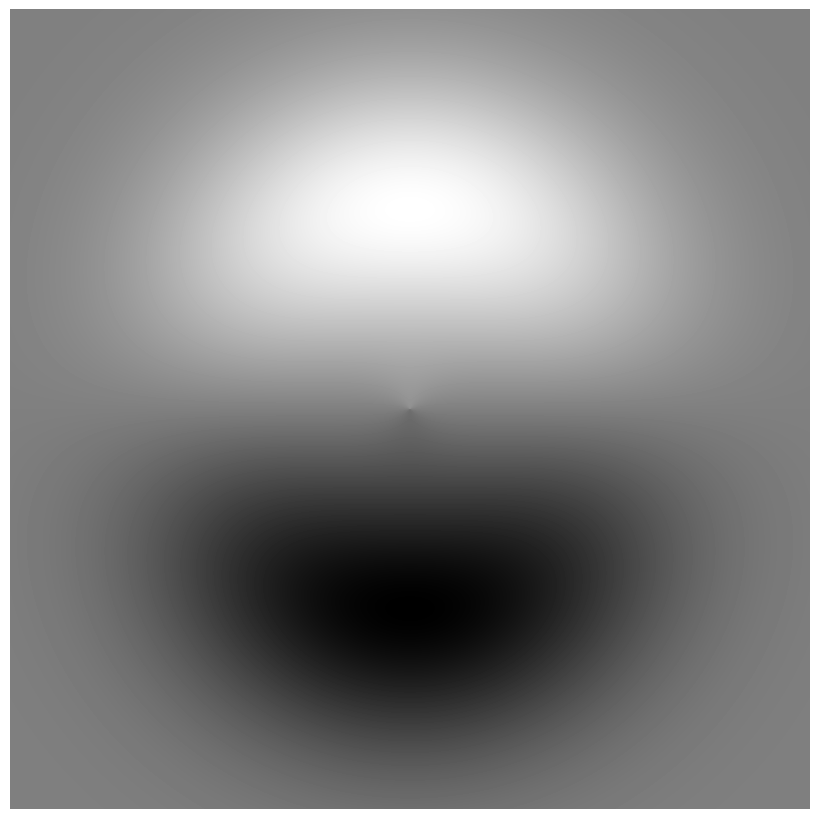
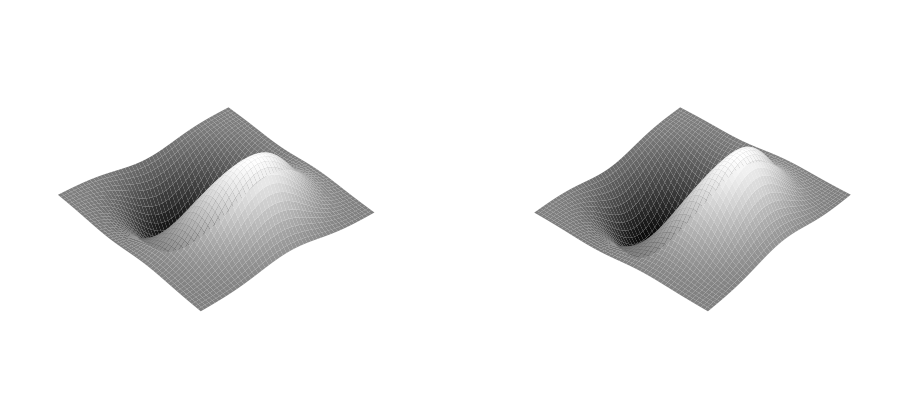

These figures' Python source, in order:
#!/usr/bin/env python3

import argparse
import numpy as np
import matplotlib.pyplot as plt
from mpl_toolkits.mplot3d import Axes3D
from typing import Tuple


def make_heightfield(
        size: int = 800,
        x_min: float = -2.0,
        x_max: float = 2.0,
        y_min: float = -2.0,
        y_max: float = 2.0,
        pattern: str = "radial_sine",
        ratio_x: float = 1.0,
        ratio_y: float = 1.0,
        depth: float = 1.0
) -> Tuple[np.ndarray, np.ndarray, np.ndarray, np.ndarray]:
    x = np.linspace(x_min, x_max, size)
    y = np.linspace(y_min, y_max, size)
    X, Y = np.meshgrid(x, y)

    if pattern == "radial_sine":
        r = np.sqrt(X ** 2 + Y ** 2)
        theta = np.arctan2(Y, X)
        amp = np.exp(-2.0 * (r - 1.0) ** 2)
        phase = ratio_x * theta
        Z1 = amp * np.sin(phase)

        if ratio_y != 1.0:
            phase2 = ratio_y * theta
            Z2 = amp * np.sin(phase2)
            Z = Z1 + depth * Z2
        else:
            Z = depth * Z1

    elif pattern == "rings":
        r = np.sqrt(X ** 2 + Y ** 2)
        amp = np.exp(-0.5 * r ** 2)
        phase = ratio_x * 4.0 * r
        Z = depth * amp * np.sin(phase)

    elif pattern == "checker":
        k_x = 3.0 * ratio_x
        k_y = 3.0 * ratio_y
        Z = depth * np.sin(k_x * X) * np.sin(k_y * Y)

    elif pattern == "parametric":
        X_mapped = np.sin(ratio_x * X)
        Y_mapped = np.cos(ratio_y * Y)
        Z = depth * (0.5 * X_mapped + 0.5 * Y_mapped)

    else:
        Z = np.zeros_like(X)

    img = 0.5 - 0.5 * Z
    return img, X, Y, Z


def save_2d_map(
        filename: str,
        size: int,
        x_min: float,
        x_max: float,
        y_min: float,
        y_max: float,
        pattern: str,
        ratio_x: float,
        ratio_y: float,
        depth: float,
        cmap: str
) -> None:
    img, _, _, _ = make_heightfield(size, x_min, x_max, y_min, y_max, pattern, ratio_x, ratio_y, depth)

    fig, ax = plt.subplots(figsize=(8, 8))
    ax.imshow(img, cmap=cmap, vmin=0.0, vmax=1.0)
    ax.axis("off")
    plt.tight_layout(pad=0.0)
    plt.savefig(filename, dpi=150, bbox_inches="tight", pad_inches=0.0)
    plt.close(fig)


def save_stereo_surface(
        filename: str,
        size: int,
        x_min: float,
        x_max: float,
        y_min: float,
        y_max: float,
        pattern: str,
        elev: float,
        azim_center: float,
        eye_sep: float,
        ratio_x: float,
        ratio_y: float,
        depth: float,
        parallel: bool,
        cmap: str
) -> None:
    _, X, Y, Z = make_heightfield(size, x_min, x_max, y_min, y_max, pattern, ratio_x, ratio_y, depth)

    fig = plt.figure(figsize=(10, 4))

    if parallel:
        ax_l = fig.add_subplot(1, 2, 1, projection="3d")
        ax_l.plot_surface(X, Y, Z, cmap=cmap, linewidth=0.0, antialiased=True)
        ax_l.view_init(elev=elev, azim=azim_center - eye_sep)
        ax_l.axis("off")

        ax_r = fig.add_subplot(1, 2, 2, projection="3d")
        ax_r.plot_surface(X, Y, Z, cmap=cmap, linewidth=0.0, antialiased=True)
        ax_r.view_init(elev=elev, azim=azim_center + eye_sep)
        ax_r.axis("off")

    else:
        ax_r = fig.add_subplot(1, 2, 1, projection="3d")
        ax_r.plot_surface(X, Y, Z, cmap=cmap, linewidth=0.0, antialiased=True)
        ax_r.view_init(elev=elev, azim=azim_center + eye_sep)
        ax_r.axis("off")

        ax_l = fig.add_subplot(1, 2, 2, projection="3d")
        ax_l.plot_surface(X, Y, Z, cmap=cmap, linewidth=0.0, antialiased=True)
        ax_l.view_init(elev=elev, azim=azim_center - eye_sep)
        ax_l.axis("off")

    plt.tight_layout(pad=0.0)
    plt.savefig(filename, dpi=150, bbox_inches="tight", pad_inches=0.0)
    plt.close(fig)


def list_colormaps() -> None:
    print("Available colormaps:")
    print("  viridis, magma, plasma, inferno, cividis")
    print("  gray, binary")
    print("  rainbow, jet, turbo")
    print("  twilight, hsv")
    print("  coolwarm, bwr, seismic")
    print("  Spectral, RdYlBu, RdYlGn")


def parse_args() -> argparse.Namespace:
    parser = argparse.ArgumentParser(
        description="Generate 2D gray maps and stereoscopic 3D views."
    )

    parser.add_argument("--size", type=int, default=800,
                        help="image resolution (pixels, default: %(default)s)")
    parser.add_argument("--x-min", type=float, default=-2.0,
                        help="min x (or p for parametric, default: %(default)s)")
    parser.add_argument("--x-max", type=float, default=2.0,
                        help="max x (or p for parametric, default: %(default)s)")
    parser.add_argument("--y-min", type=float, default=-2.0,
                        help="min y (or q for parametric, default: %(default)s)")
    parser.add_argument("--y-max", type=float, default=2.0,
                        help="max y (or q for parametric, default: %(default)s)")
    parser.add_argument("--pattern", type=str, default="radial_sine",
                        choices=["radial_sine", "rings", "checker", "parametric"],
                        help="heightfield pattern (default: %(default)s)")
    parser.add_argument("--ratio-x", type=float, default=1.0,
                        help="frequency ratio for x/p axis (default: %(default)s)")
    parser.add_argument("--ratio-y", type=float, default=1.0,
                        help="frequency ratio for y/q axis (default: %(default)s)")
    parser.add_argument("--depth", type=float, default=1.0,
                        help="depth multiplier (default: %(default)s)")
    parser.add_argument("--cmap", type=str, default="gray",
                        help="colormap (e.g., viridis, magma, rainbow, gray; default: %(default)s)")
    parser.add_argument("--list-cmaps", action="store_true",
                        help="list available colormaps and exit")
    parser.add_argument("--out-2d", type=str, default="map_2d.png",
                        help="output filename for 2D map (default: %(default)s)")
    parser.add_argument("--out-3d", type=str, default="stereo_3d.png",
                        help="output filename for stereo 3D (default: %(default)s)")
    parser.add_argument("--no-2d", action="store_true",
                        help="skip 2D output")
    parser.add_argument("--no-3d", action="store_true",
                        help="skip stereo 3D output")
    parser.add_argument("--elev", type=float, default=40.0,
                        help="3D elevation angle (deg, default: %(default)s)")
    parser.add_argument("--azim", type=float, default=45.0,
                        help="3D center azimuth angle (deg, default: %(default)s)")
    parser.add_argument("--eye-sep", type=float, default=5.0,
                        help="stereo eye separation in azimuth degrees "
                             "(default: %(default)s)")
    parser.add_argument("--parallel", action="store_true",
                        help="use parallel (wall-eyed) viewing instead of cross-eyed")

    return parser.parse_args()


def main() -> None:
    args = parse_args()

    if args.list_cmaps:
        list_colormaps()
        return

    if not args.no_2d:
        save_2d_map(args.out_2d,
                    args.size, args.x_min, args.x_max, args.y_min, args.y_max,
                    args.pattern, args.ratio_x, args.ratio_y, args.depth, args.cmap)

    if not args.no_3d:
        save_stereo_surface(args.out_3d,
                            args.size, args.x_min, args.x_max, args.y_min, args.y_max,
                            args.pattern, args.elev, args.azim, args.eye_sep,
                            args.ratio_x, args.ratio_y, args.depth, args.parallel, args.cmap)


if __name__ == "__main__":
    main()
